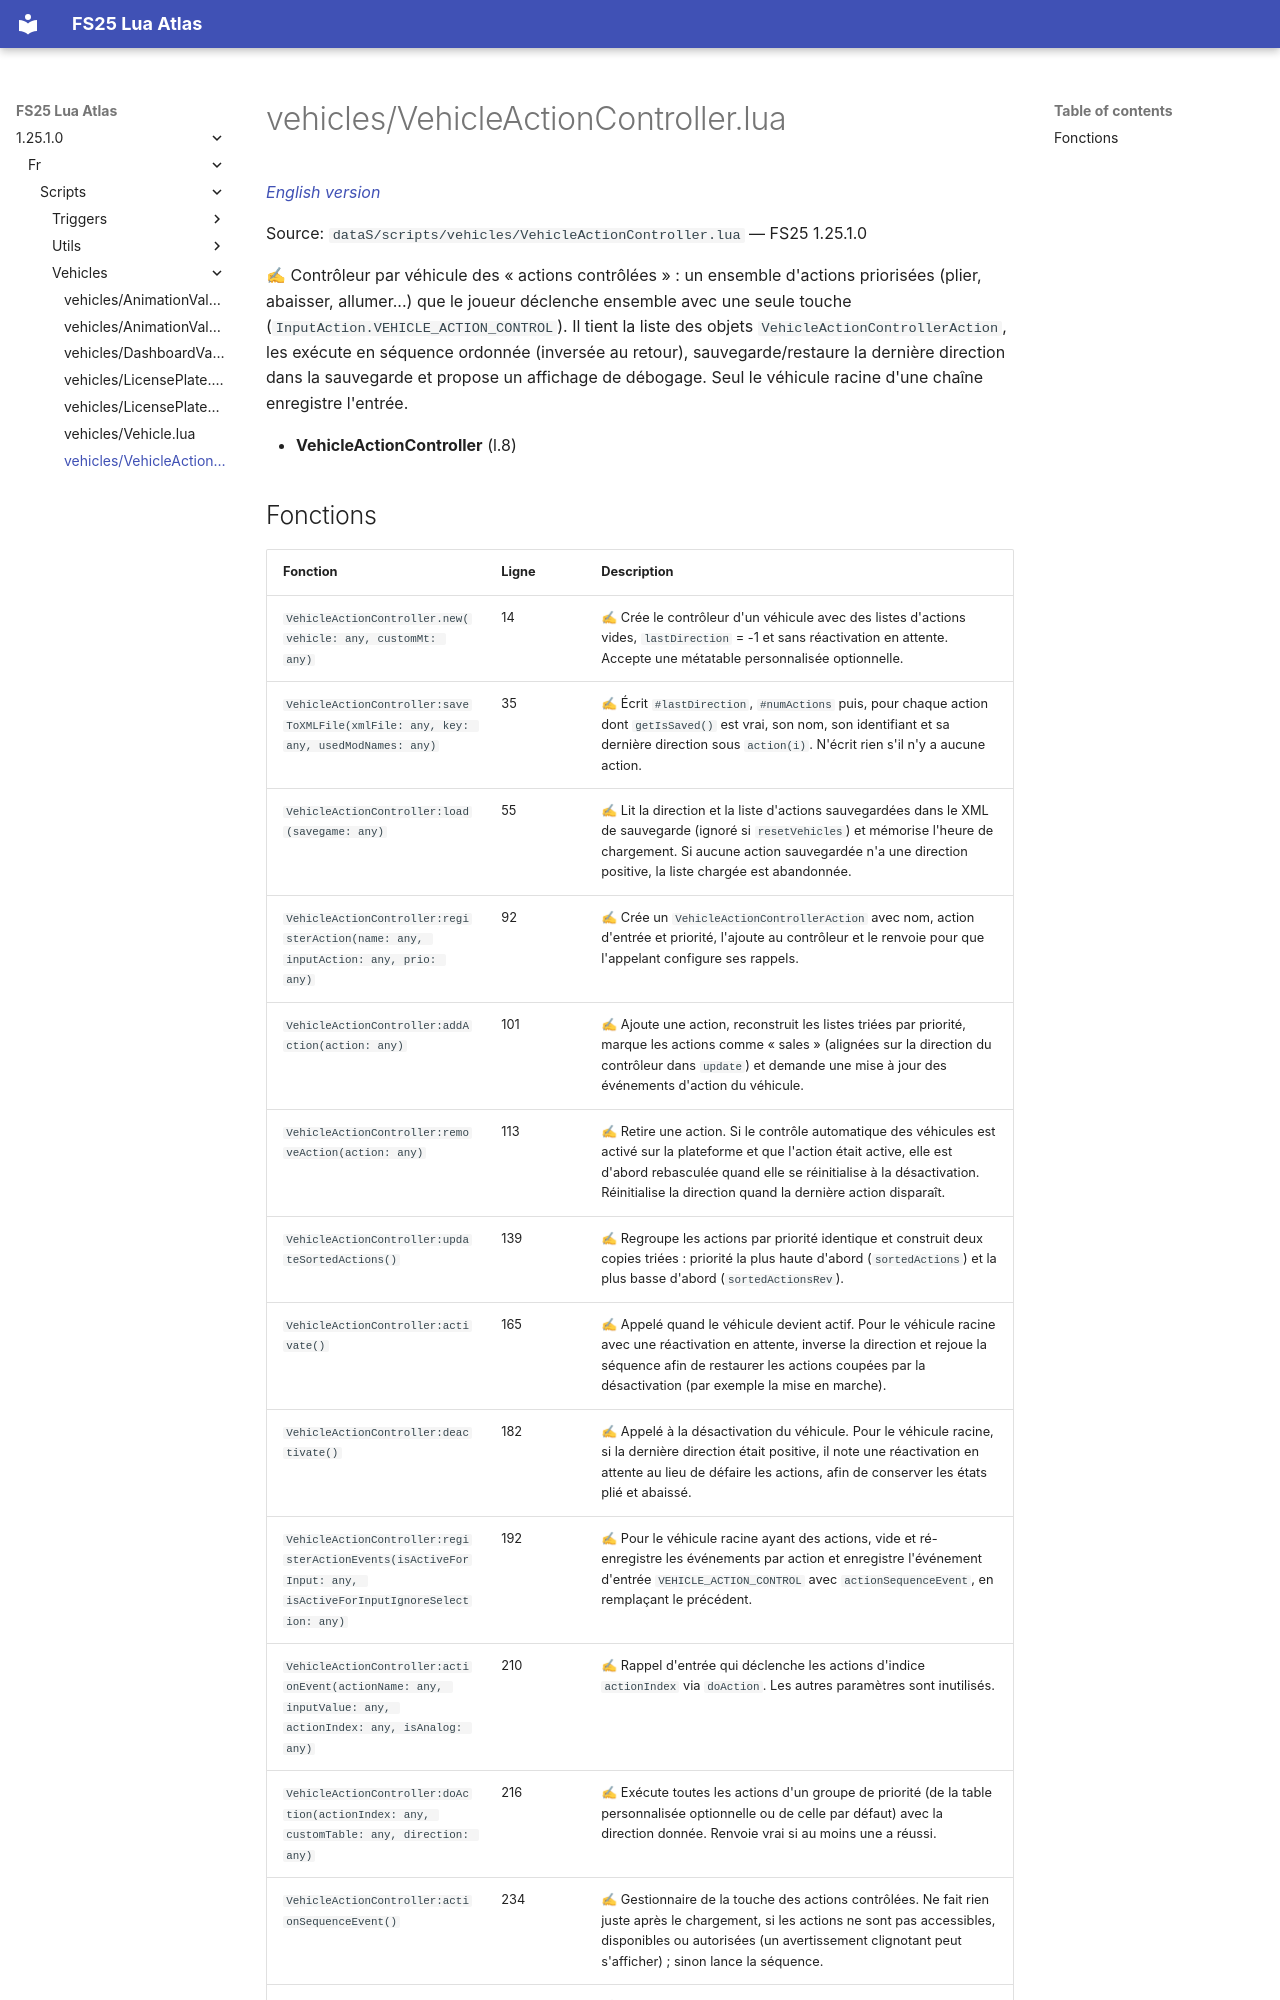

repository: Tim0219800/fs25-lua-atlas · page: 1.25.1.0/fr/scripts/vehicles/VehicleActionController.html · generator: mkdocs

# vehicles/VehicleActionController.lua

*[English version](../../../scripts/vehicles/VehicleActionController.md)*

Source: `dataS/scripts/vehicles/VehicleActionController.lua` — FS25 1.25.1.0

✍ Contrôleur par véhicule des « actions contrôlées » : un ensemble d'actions priorisées (plier, abaisser, allumer...) que le joueur déclenche ensemble avec une seule touche (`InputAction.VEHICLE_ACTION_CONTROL`). Il tient la liste des objets `VehicleActionControllerAction`, les exécute en séquence ordonnée (inversée au retour), sauvegarde/restaure la dernière direction dans la sauvegarde et propose un affichage de débogage. Seul le véhicule racine d'une chaîne enregistre l'entrée.

- **VehicleActionController** (l.8)
